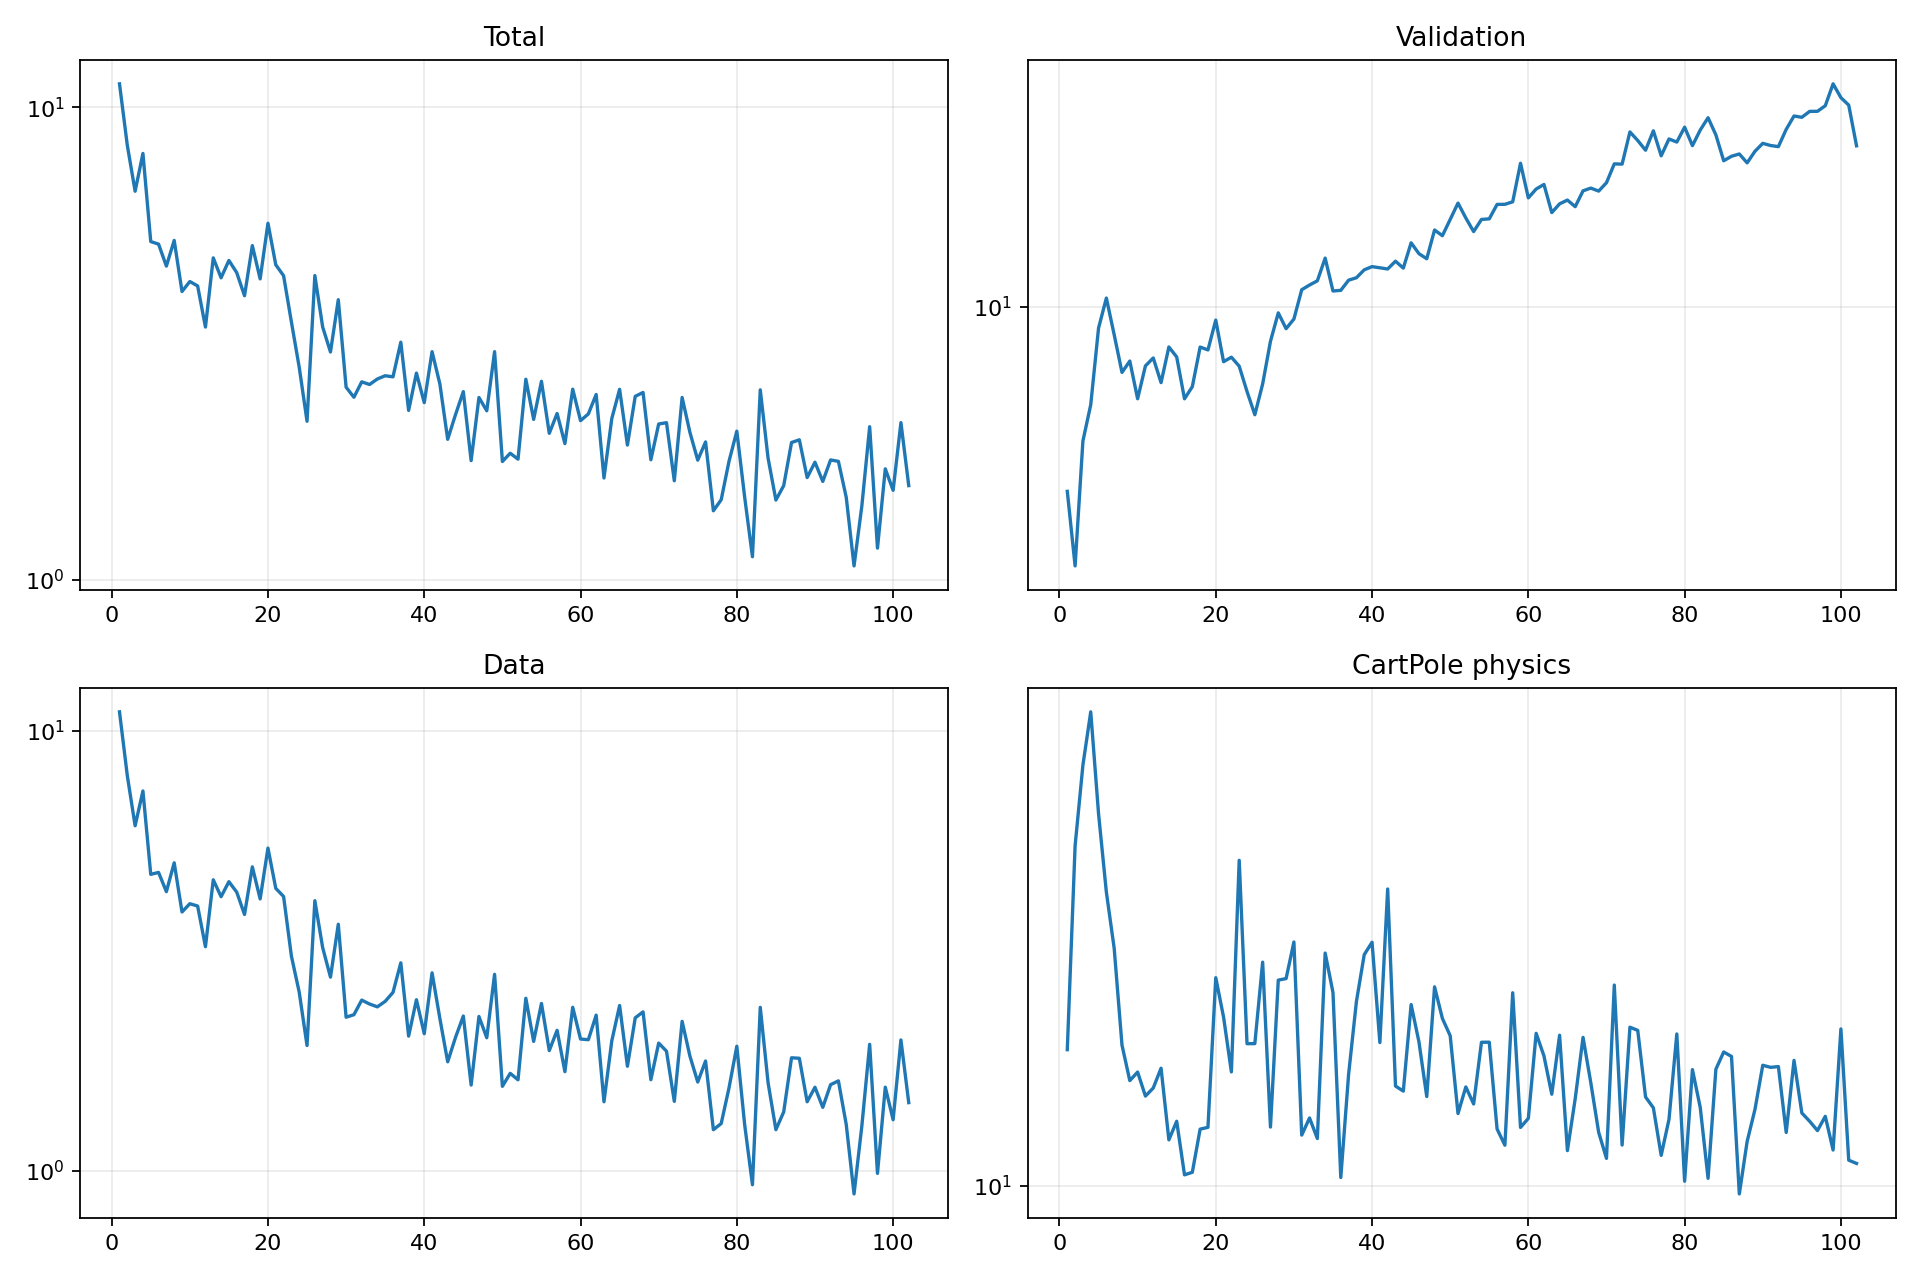

Values plotted in this chart, from the file beside it:
epoch, validation_forecast_mse, train_total, train_data, train_cartpole_physics, train_rotation_physics
1, 3.679, 11.21, 11.04, 17.18, 0.5252
2, 2.457, 8.312, 7.905, 38.63, 2.023
3, 4.833, 6.645, 6.083, 53.22, 3.025
4, 5.877, 7.989, 7.297, 65.74, 3.471
5, 8.898, 5.2, 4.718, 43.86, 4.344
6, 10.47, 5.136, 4.766, 32.13, 4.911
7, 8.587, 4.614, 4.31, 25.71, 4.728
8, 7.002, 5.229, 5.012, 17.49, 4.242
9, 7.444, 4.078, 3.875, 15.19, 5.043
10, 6.071, 4.281, 4.047, 15.72, 7.677
11, 7.253, 4.189, 3.997, 14.29, 4.892
12, 7.57, 3.429, 3.232, 14.75, 4.988
13, 6.625, 4.803, 4.585, 15.96, 5.808
14, 8.034, 4.359, 4.197, 12.01, 4.137
15, 7.611, 4.743, 4.541, 12.93, 7.325
16, 6.07, 4.471, 4.3, 10.45, 6.663
17, 6.481, 3.993, 3.825, 10.56, 6.275
18, 8.031, 5.099, 4.907, 12.53, 6.689
19, 7.908, 4.336, 4.148, 12.62, 6.104
20, 9.291, 5.687, 5.413, 22.87, 4.512
21, 7.418, 4.644, 4.385, 19.55, 6.37
22, 7.602, 4.403, 4.202, 15.73, 4.296
23, 7.241, 3.515, 3.076, 36.45, 7.423
24, 6.314, 2.819, 2.548, 17.59, 9.524
25, 5.568, 2.167, 1.928, 17.6, 6.332
26, 6.577, 4.407, 4.111, 24.32, 5.322
27, 8.283, 3.43, 3.216, 12.64, 8.746
28, 9.662, 3.037, 2.756, 22.65, 5.443
29, 8.87, 3.918, 3.635, 22.79, 5.549
30, 9.345, 2.558, 2.235, 26.35, 5.914
31, 10.95, 2.436, 2.265, 12.24, 4.859
32, 11.23, 2.626, 2.444, 13.1, 5.078
33, 11.49, 2.592, 2.395, 12.07, 7.628
34, 12.99, 2.663, 2.36, 25.22, 5.071
35, 10.88, 2.705, 2.429, 21.56, 6.063
36, 10.92, 2.691, 2.545, 10.34, 4.231
37, 11.53, 3.185, 2.971, 15.58, 5.861
38, 11.69, 2.285, 2.025, 20.8, 5.19
39, 12.2, 2.74, 2.449, 25.06, 4.037
40, 12.41, 2.373, 2.051, 26.32, 5.91
41, 12.33, 3.042, 2.819, 17.68, 4.577
42, 12.25, 2.599, 2.219, 32.53, 5.398
43, 12.78, 1.984, 1.77, 14.87, 6.548
44, 12.31, 2.238, 2.011, 14.57, 8.114
45, 14.12, 2.504, 2.249, 20.55, 4.932
46, 13.31, 1.789, 1.568, 17.73, 4.414
47, 12.95, 2.433, 2.244, 14.26, 4.614
48, 15.13, 2.281, 2.008, 22.05, 5.252
49, 14.67, 3.041, 2.797, 19.45, 4.974
50, 16.02, 1.781, 1.557, 18.16, 4.251
51, 17.5, 1.854, 1.667, 13.33, 5.448
52, 16.14, 1.801, 1.611, 14.82, 4.213
53, 15, 2.659, 2.468, 13.85, 5.257
54, 16.02, 2.187, 1.97, 17.69, 4.002
55, 16.07, 2.633, 2.402, 17.7, 5.409
56, 17.38, 2.043, 1.877, 12.54, 4.066
57, 17.38, 2.25, 2.087, 11.76, 4.606
58, 17.62, 1.943, 1.681, 21.54, 4.678
59, 21.71, 2.534, 2.354, 12.62, 5.321
60, 18, 2.173, 1.994, 13.08, 4.844
... 42 more rows
